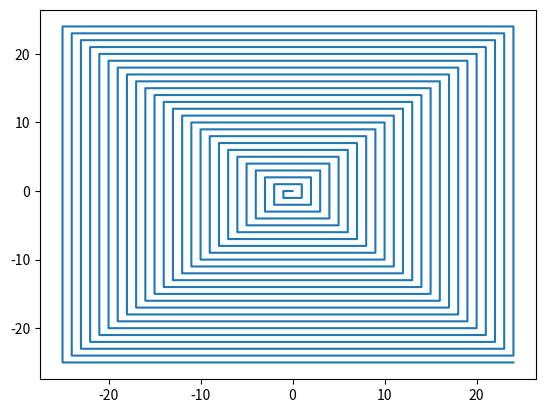

This figure's Python source:
def get_spiral(
        start_x: int = 0,
        start_y: int = 0,
        start_step: int = 0,
        step_end: int = 50,
        step_count: int = 1
    ) -> list:
    x = start_x
    y = start_y
    step = start_step
    sign = +1
    counter = 0
    turn = 'x'

    spiral_coords = []

    while (step < step_end):
        if counter % 2 == 0:
            sign *= -1
            step += step_count
        
        if turn == 'x':
            prev_x = x
            x += step * sign
            for m in range(prev_x, x, (-1 if prev_x > x else 1)):
                spiral_coords.append((m, y))
            turn = 'y'
        else:
            prev_y = y
            y += step * sign
            for n in range(prev_y, y, (-1 if prev_y > y else 1)):
                spiral_coords.append((x, n))
            turn = 'x'
        counter += 1
            

    return spiral_coords

def main():
    from time import perf_counter
    import matplotlib.pyplot as plt

    start = perf_counter()
    spiral = get_spiral()
    end = perf_counter()
    print(f"Time: {end-start}")
    
    for coord in spiral:
        print(coord)

    xs = [ coord[0] for coord in spiral ]
    ys = [ coord[1] for coord in spiral ]
    plt.plot(xs,  ys);
    plt.show();

if ( __name__ == "__main__" ):
    main()